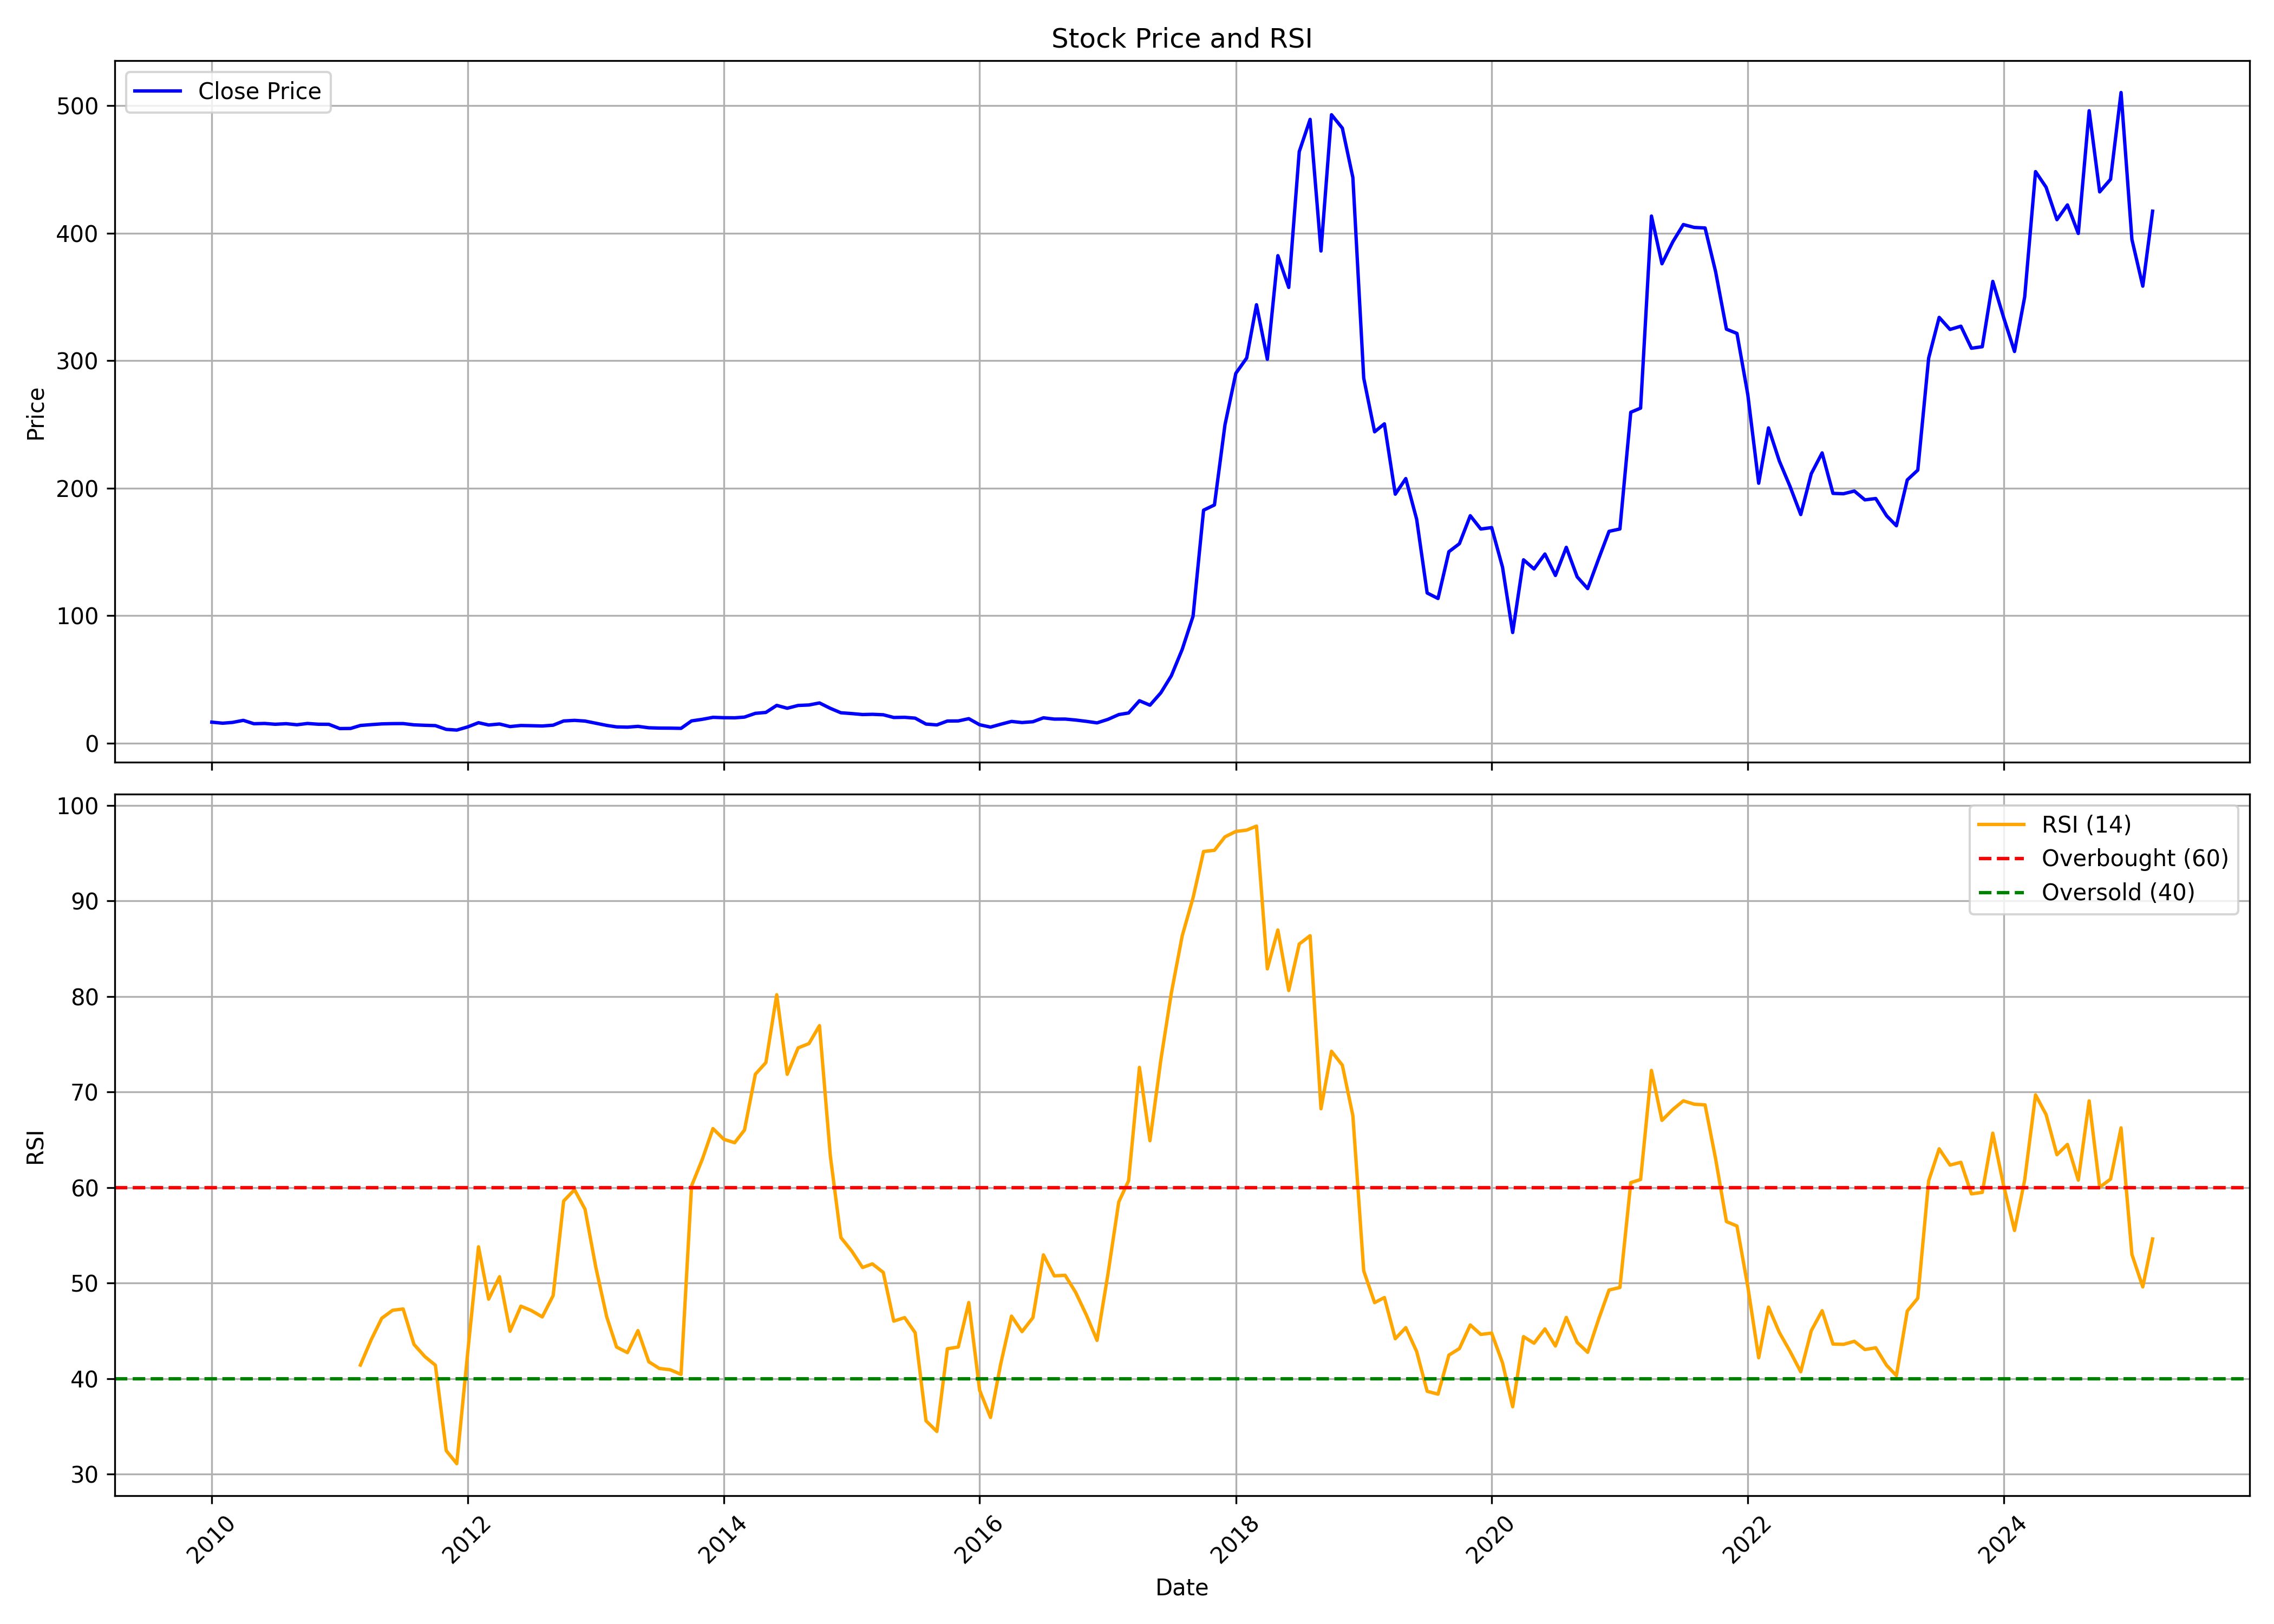

The file beside this chart, header and first rows:
, date, symbol, open, high, low, close, volume, rsi
0, 2010-01-01, HEG, 18.83, 20.07, 16.06, 16.6, 16278530, 
1, 2010-02-01, HEG, 16.59, 17.81, 15.33, 15.77, 10424675, 
2, 2010-03-01, HEG, 15.77, 18.98, 15.48, 16.38, 8437760, 
3, 2010-04-01, HEG, 16.59, 18.88, 16.59, 18.01, 10968720, 
4, 2010-05-01, HEG, 18.05, 18.3, 14.94, 15.37, 4468310, 
5, 2010-06-01, HEG, 15.42, 16.24, 14.66, 15.57, 3398845, 
6, 2010-07-01, HEG, 15.57, 17.81, 14.86, 14.95, 10775125, 
7, 2010-08-01, HEG, 14.94, 16.25, 14.92, 15.39, 3658935, 
8, 2010-09-01, HEG, 15.64, 16.62, 14.46, 14.56, 5055650, 
9, 2010-10-01, HEG, 17.17, 18.64, 15.44, 15.56, 3270705, 
10, 2010-11-01, HEG, 15.67, 17.64, 14.04, 14.97, 4198480, 
11, 2010-12-01, HEG, 15.16, 17.47, 13.33, 14.9, 3065135, 
12, 2011-01-01, HEG, 16.47, 16.47, 11.44, 11.57, 3841370, 
13, 2011-02-01, HEG, 11.68, 12, 9.82, 11.66, 4898710, 
14, 2011-03-01, HEG, 13.44, 14.83, 13.05, 13.99, 15510915, 41.43
15, 2011-04-01, HEG, 14.09, 16.97, 14.09, 14.66, 7705640, 44.1
16, 2011-05-01, HEG, 14.94, 15.47, 14.43, 15.24, 2389070, 46.33
17, 2011-06-01, HEG, 15.34, 17.24, 15.08, 15.45, 7664705, 47.17
18, 2011-07-01, HEG, 15.28, 16.31, 15.22, 15.48, 1474585, 47.3
19, 2011-08-01, HEG, 15.49, 16.97, 13.84, 14.48, 3649125, 43.59
20, 2011-09-01, HEG, 14.48, 14.93, 13.87, 14.13, 2190745, 42.32
21, 2011-10-01, HEG, 14.35, 14.51, 13.48, 13.88, 1827395, 41.41
22, 2011-11-01, HEG, 13.88, 15.36, 10.91, 10.94, 2052660, 32.47
23, 2011-12-01, HEG, 11.4, 11.55, 9.417, 10.38, 1168865, 31.11
24, 2012-01-01, HEG, 10.2, 14.02, 10.08, 12.85, 2597250, 42.65
25, 2012-02-01, HEG, 12.88, 17.26, 12.72, 16.16, 5694925, 53.81
26, 2012-03-01, HEG, 16.1, 16.7, 14.16, 14.37, 1478590, 48.33
27, 2012-04-01, HEG, 14.35, 16.43, 14.35, 15.15, 1468415, 50.67
28, 2012-05-01, HEG, 15.13, 15.43, 12.82, 13.13, 1046180, 44.97
29, 2012-06-01, HEG, 12.88, 14.29, 12.81, 13.97, 444130, 47.6
30, 2012-07-01, HEG, 13.89, 14.87, 13.62, 13.81, 957915, 47.14
31, 2012-08-01, HEG, 13.74, 15.76, 12.92, 13.59, 3656525, 46.47
32, 2012-09-01, HEG, 13.49, 14.99, 13, 14.21, 2257695, 48.71
33, 2012-10-01, HEG, 16.09, 18.01, 16.02, 17.52, 1923760, 58.6
34, 2012-11-01, HEG, 17.42, 18.38, 17.24, 18, 806700, 59.79
35, 2012-12-01, HEG, 17.74, 20.14, 17.28, 17.46, 1832605, 57.74
36, 2013-01-01, HEG, 17.28, 18.31, 15.17, 15.72, 1162980, 51.63
37, 2013-02-01, HEG, 16, 16, 13.95, 14.03, 1048705, 46.47
38, 2013-03-01, HEG, 13.95, 14.44, 12.42, 12.89, 732850, 43.32
39, 2013-04-01, HEG, 13.1, 13.95, 12.28, 12.67, 413010, 42.73
40, 2013-05-01, HEG, 12.67, 15.66, 12.67, 13.29, 6945620, 45.04
41, 2013-06-01, HEG, 13.04, 13.76, 11.8, 12.18, 468695, 41.78
42, 2013-07-01, HEG, 12.22, 14.08, 11.84, 11.94, 1395165, 41.08
43, 2013-08-01, HEG, 12.07, 12.18, 10.72, 11.89, 907730, 40.94
44, 2013-09-01, HEG, 11.93, 12.27, 11.59, 11.74, 573605, 40.46
45, 2013-10-01, HEG, 15.54, 18.4, 15.54, 17.58, 906920, 60.18
46, 2013-11-01, HEG, 17.99, 19.83, 17.38, 18.83, 984035, 63
47, 2013-12-01, HEG, 19.28, 20.58, 18.43, 20.37, 1146770, 66.18
48, 2014-01-01, HEG, 20.66, 21.76, 19.59, 20.08, 1791055, 65.06
49, 2014-02-01, HEG, 20.08, 23.1, 19.63, 20, 3629515, 64.71
50, 2014-03-01, HEG, 19.93, 21.47, 19.49, 20.57, 1889665, 66.03
51, 2014-04-01, HEG, 20.8, 26.37, 20.56, 23.5, 9981675, 71.87
52, 2014-05-01, HEG, 23.5, 26.36, 22.08, 24.22, 4330140, 73.09
53, 2014-06-01, HEG, 24.03, 30.77, 24.03, 29.74, 14885125, 80.19
54, 2014-07-01, HEG, 30.04, 30.74, 25.44, 27.49, 6330880, 71.87
55, 2014-08-01, HEG, 27.21, 31.77, 26.03, 29.68, 10497165, 74.62
56, 2014-09-01, HEG, 30.86, 36.74, 29.18, 30.06, 12628105, 75.08
57, 2014-10-01, HEG, 30.07, 32.61, 28.87, 31.65, 2488675, 76.96
58, 2014-11-01, HEG, 31.83, 32.95, 27.1, 27.42, 4164820, 63.32
59, 2014-12-01, HEG, 27.4, 28.14, 23.53, 23.96, 2134135, 54.79
... 123 more rows
